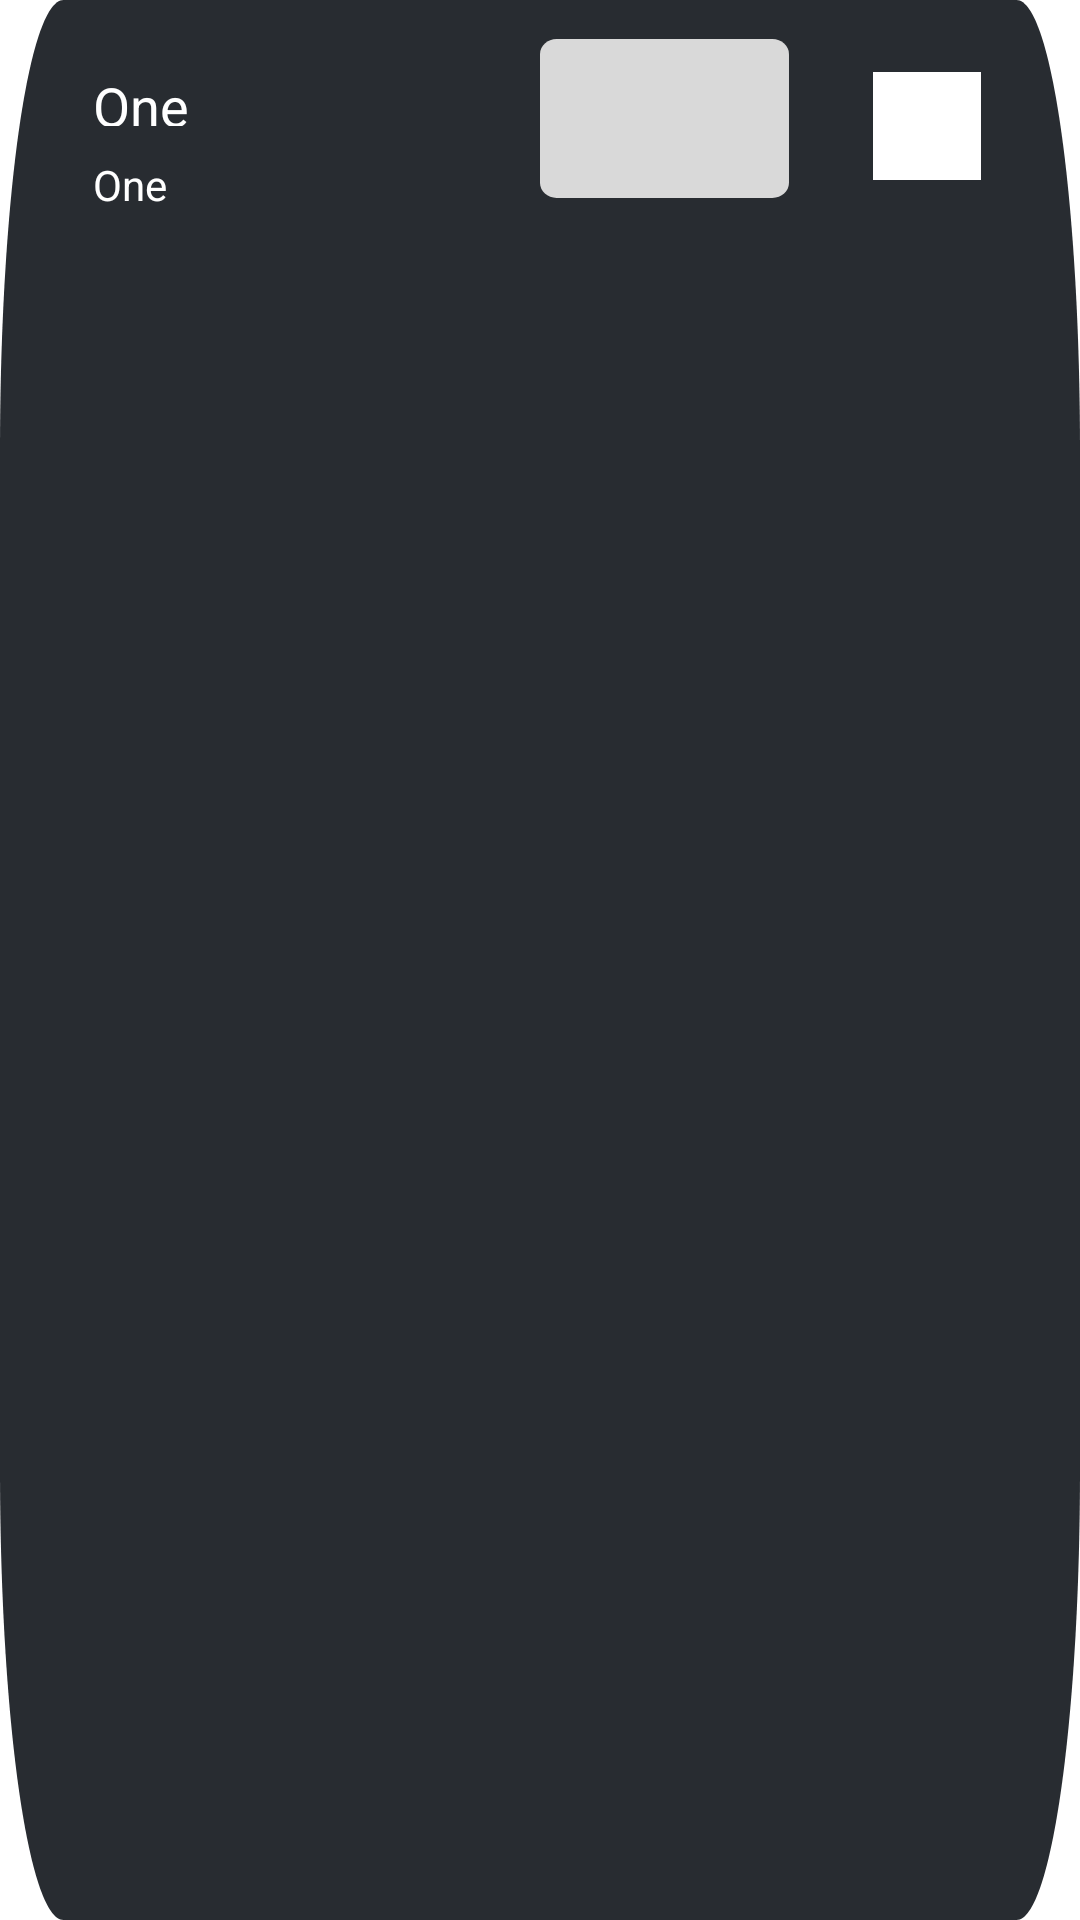

Produce the Android XML layout that renders to this screen, including the resource entries it uses.
<!-- AndroidManifest.xml: application theme Theme.QuizzApp -->
<!-- res/layout/actionitem.xml -->
<?xml version="1.0" encoding="utf-8"?>
<RelativeLayout xmlns:android="http://schemas.android.com/apk/res/android"
    android:layout_width="340dp"
    android:layout_height="85dp"
    android:layout_marginTop="20dp"
    android:background="@drawable/rectangle_8"
    android:layout_centerHorizontal="true">
    <TextView
        android:id="@+id/action"
        android:layout_width="57dp"
        android:layout_height="19dp"
        android:layout_alignParentLeft="true"
        android:layout_marginLeft="31dp"
        android:layout_marginTop="23dp"
        android:layout_alignParentTop="true"
        android:text="One"
        android:textSize="18dp"
        android:textColor="@color/white"
        android:gravity="top"
        />

    <TextView
        android:id="@+id/task"
        android:layout_width="43dp"
        android:layout_height="17dp"
        android:layout_alignParentLeft="true"
        android:layout_marginLeft="31dp"
        android:layout_alignParentTop="true"
        android:layout_marginTop="52dp"
        android:text="One"
        android:textColor="@color/white"
        android:gravity="top"
        />

    <ImageView
        android:id="@+id/action_image"
        android:layout_width="83dp"
        android:layout_height="53dp"
        android:layout_alignParentLeft="true"
        android:layout_marginLeft="180dp"
        android:layout_alignParentTop="true"
        android:layout_marginTop="13dp"
        android:background="@drawable/rectangle_2"
        />

    <View
        android:id="@+id/checkbox"
        android:layout_width="36dp"
        android:layout_height="36dp"
        android:layout_toEndOf="@+id/action_image"
        android:layout_marginLeft="28dp"
        android:layout_marginTop="24dp"
        android:background="@drawable/vector"
        />
</RelativeLayout>
<!-- resources referenced by this layout -->
<resources>
  <!-- drawable rectangle_2 (drawable) -->
  <vector
      xmlns:android="http://schemas.android.com/apk/res/android"
      xmlns:aapt="http://schemas.android.com/aapt"
      android:width="299dp"
      android:height="210dp"
      android:viewportWidth="299"
      android:viewportHeight="210"
      >
      <group>
          <clip-path
              android:pathData="M20 0H279C290.046 0 299 8.95431 299 20V190C299 201.046 290.046 210 279 210H20C8.95431 210 0 201.046 0 190V20C0 8.95431 8.95431 0 20 0Z"
              />
          <path
              android:pathData="M0 0V210H299V0"
              android:fillColor="#D9D9D9"
              />
      </group>
  </vector>
  <!-- drawable rectangle_8 (drawable) -->
  <?xml version="1.0" encoding="utf-8"?>
  <vector
      xmlns:android="http://schemas.android.com/apk/res/android"
      xmlns:aapt="http://schemas.android.com/aapt"
      android:width="340dp"
      android:height="85dp"
      android:viewportWidth="340"
      android:viewportHeight="85"
      >
      <group>
          <clip-path
              android:pathData="M20 0H320C331.046 0 340 8.95431 340 20V65C340 76.0457 331.046 85 320 85H20C8.95431 85 0 76.0457 0 65V20C0 8.95431 8.95431 0 20 0Z"
              />
          <path
              android:pathData="M0 0V85H340V0"
              android:fillColor="#282C31"
              />
      </group>
  </vector>
  <!-- drawable vector (drawable) -->
  <vector
      xmlns:android="http://schemas.android.com/apk/res/android"
      xmlns:aapt="http://schemas.android.com/aapt"
      android:width="36dp"
      android:height="36dp"
      android:viewportWidth="36"
      android:viewportHeight="36"
      >
      <group>
          <clip-path
              android:pathData="M0 0H36V36H0V0Z"
              />
          <path
              android:pathData="M0 0V36H36V0"
              android:fillColor="#FFFFFF"
              />
      </group>
  </vector>
  <style name="Theme.QuizzApp" parent="Theme.MaterialComponents.DayNight.DarkActionBar">
          
          <item name="colorPrimary">@color/purple_500</item>
          <item name="colorPrimaryVariant">@color/purple_700</item>
          <item name="colorOnPrimary">@color/white</item>
          
          <item name="colorSecondary">@color/teal_200</item>
          <item name="colorSecondaryVariant">@color/teal_700</item>
          <item name="colorOnSecondary">@color/black</item>
          
          <item name="android:statusBarColor">?attr/colorPrimaryVariant</item>
          
      </style>
  <!-- not gathered from this repository: default colours our renderer supplied (Android Studio template values) -->
  <color name="purple_500">#FF6200EE</color>
  <color name="purple_700">#FF3700B3</color>
  <color name="teal_200">#FF03DAC5</color>
  <color name="teal_700">#FF018786</color>
  <color name="black">#FF000000</color>
  <color name="white">#FFFFFFFF</color>
</resources>
